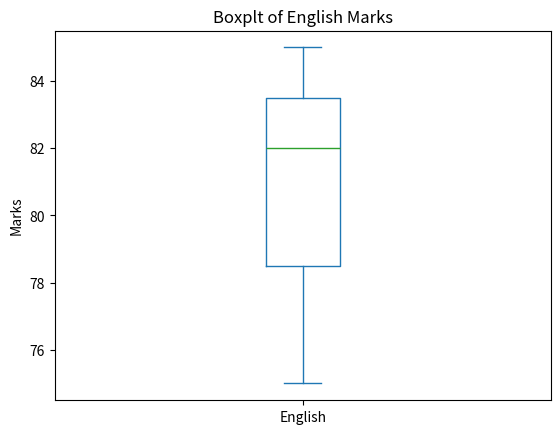

The script that saved this image:
""" Q10: Plot a boxplot for English marks to check distribution and outliers.
"""

import pandas as pd
import matplotlib.pyplot as plt

def main():
    Data = {
        'Name': ['Amit', 'Sagar', 'Pooja'],
        'Math': [85, 90, 78],
        'Science': [92, 88, 80],
        'English': [75, 85, 82]
    }

    df = pd.DataFrame(Data)
 
    # Plot a boxplot for English marks
    plt.figure()
    df['English'].plot(kind='box')
    plt.title("Boxplt of English Marks")
    plt.ylabel("Marks")
    plt.show()
    
if __name__ == "__main__":
    main()
